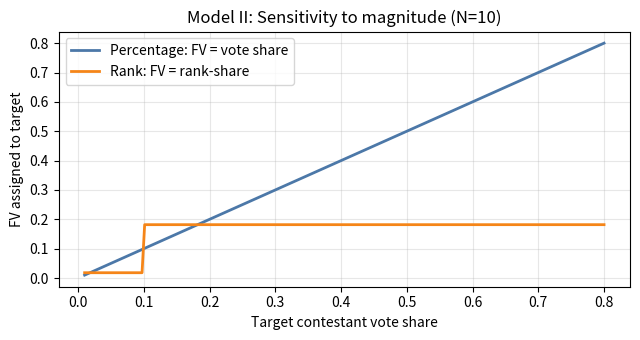

The matplotlib source for this figure:
"""
Plot: Sensitivity to Vote Share (Model II)
Extracted from task2/scripts/T2main.py
"""

import numpy as np
import pandas as pd
import matplotlib.pyplot as plt

# Paper style settings
FIGSIZE = (6.5, 3.5)
DPI = 300

def rank_share_from_values(values: np.ndarray) -> np.ndarray:
    """Compute rank-share from values."""
    s = pd.Series(values)
    r = s.rank(ascending=False, method="average").to_numpy(dtype=float)
    N = len(r)
    score = (N - r + 1.0)
    return score / score.sum()

def plot_sensitivity_curve(N: int = 10, output_path: str = "math_sensitivity_vote_share_N10.png"):
    """Generate sensitivity comparison plot."""
    vs = np.linspace(0.01, 0.80, 200)
    fv_pct = []
    fv_rank = []

    for v in vs:
        rest = (1.0 - v) / (N - 1)
        V = np.array([v] + [rest] * (N - 1), dtype=float)
        fv_pct.append(V[0])
        FV = rank_share_from_values(V)
        fv_rank.append(FV[0])

    fig, ax = plt.subplots(figsize=FIGSIZE)
    ax.plot(vs, fv_pct, label="Percentage: FV = vote share", linewidth=2, color="#4C78A8")
    ax.plot(vs, fv_rank, label="Rank: FV = rank-share", linewidth=2, color="#F58518")
    ax.set_xlabel("Target contestant vote share")
    ax.set_ylabel("FV assigned to target")
    ax.set_title(f"Model II: Sensitivity to magnitude (N={N})")
    ax.legend()
    ax.grid(alpha=0.3)

    plt.tight_layout()
    plt.savefig(output_path, dpi=DPI, bbox_inches="tight")
    plt.close()
    print(f"Saved: {output_path}")

if __name__ == "__main__":
    plot_sensitivity_curve()
